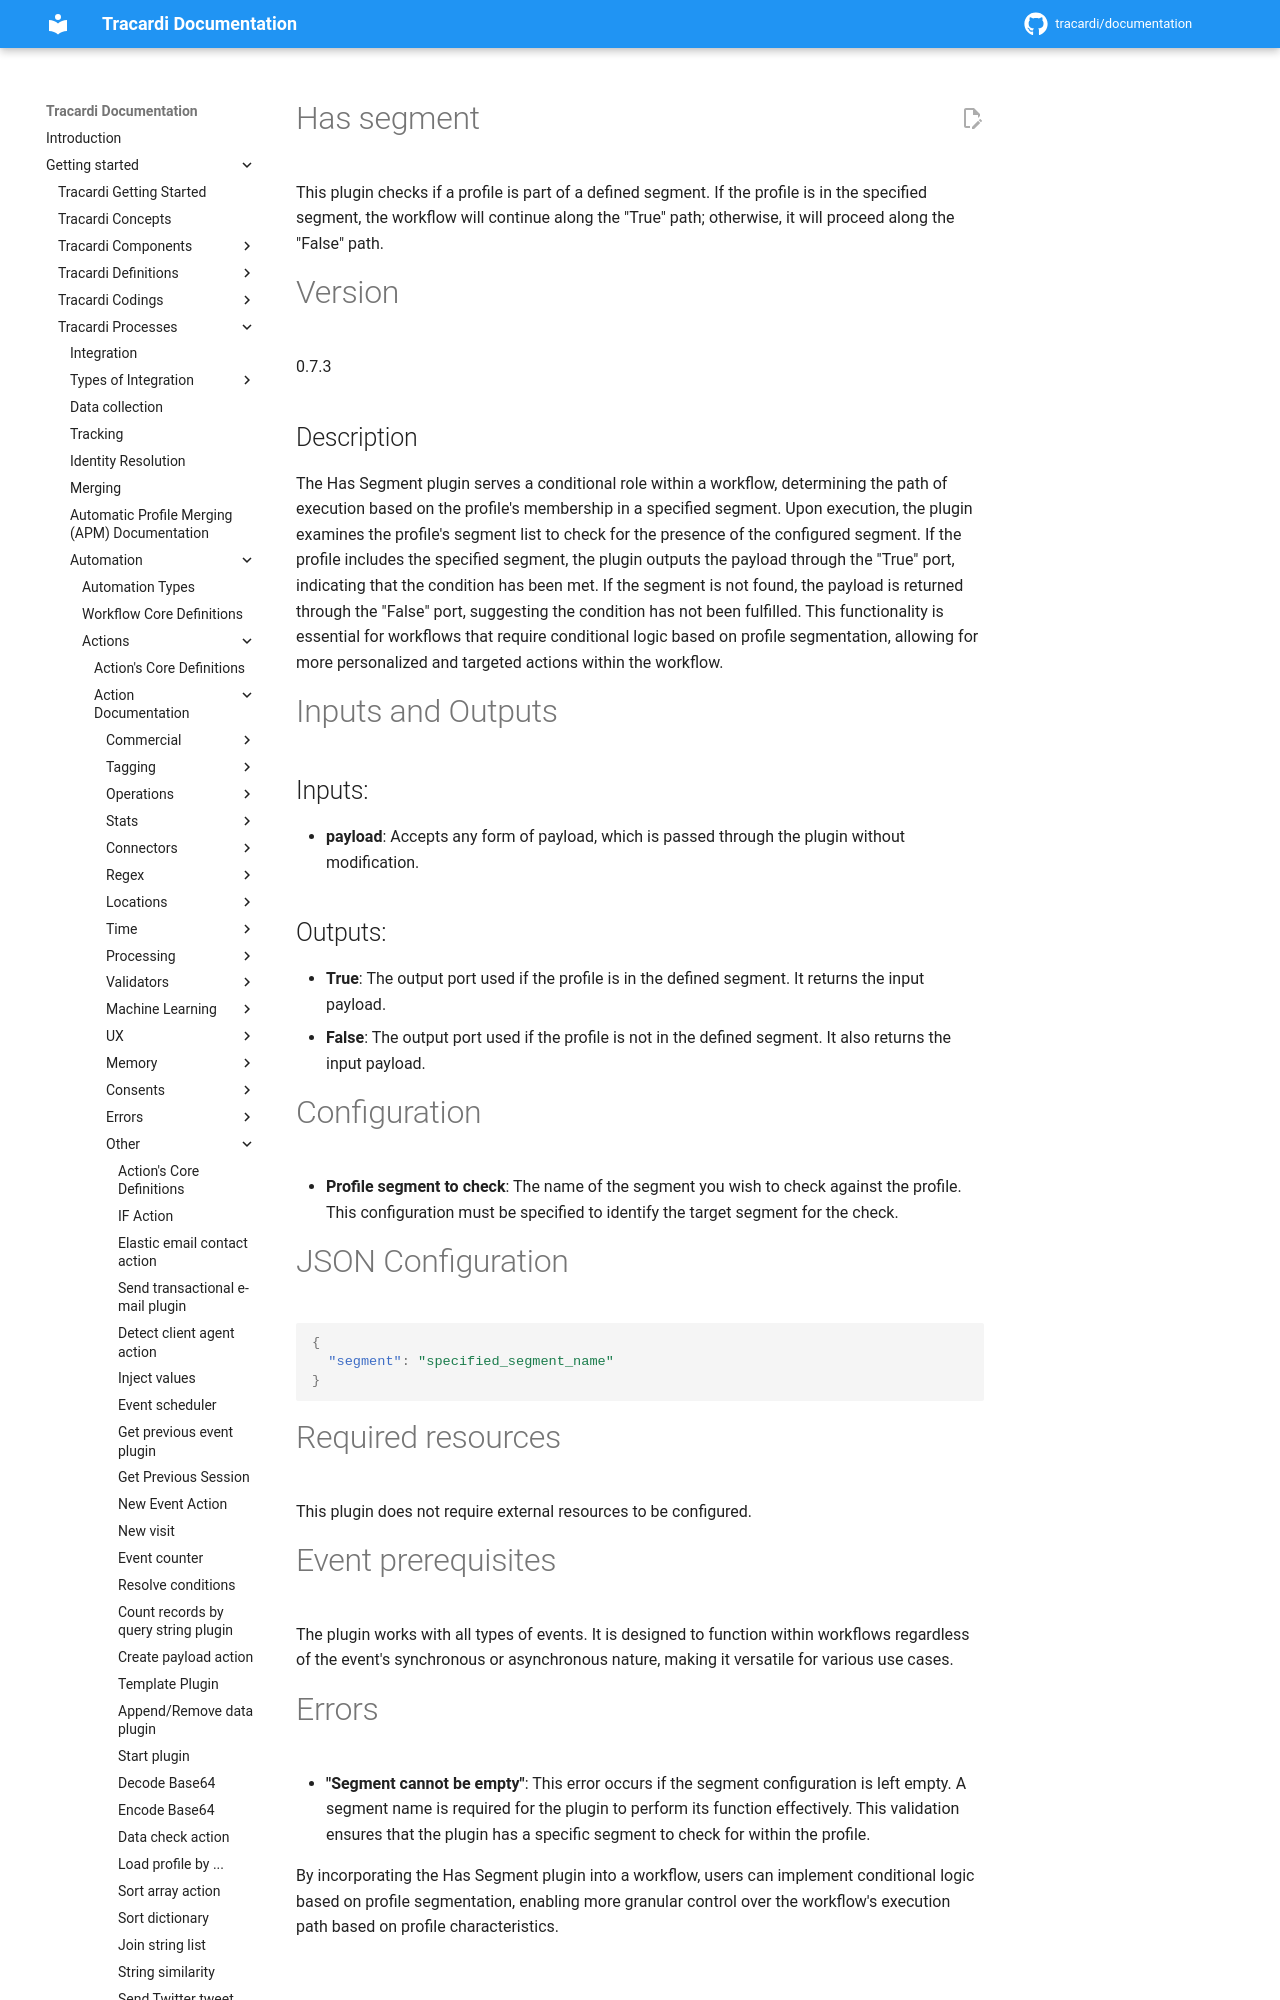

repository: Tracardi/documentation · page: 1.1.x/getting_started/processes/workflow/actions/segmentation/has_segment_action/index.html · generator: mkdocs

# Has segment

This plugin checks if a profile is part of a defined segment. If the profile is in the specified segment, the workflow
will continue along the "True" path; otherwise, it will proceed along the "False" path.

# Version

0.7.3

## Description

The Has Segment plugin serves a conditional role within a workflow, determining the path of execution based on the
profile's membership in a specified segment. Upon execution, the plugin examines the profile's segment list to check for
the presence of the configured segment. If the profile includes the specified segment, the plugin outputs the payload
through the "True" port, indicating that the condition has been met. If the segment is not found, the payload is
returned through the "False" port, suggesting the condition has not been fulfilled. This functionality is essential for
workflows that require conditional logic based on profile segmentation, allowing for more personalized and targeted
actions within the workflow.

# Inputs and Outputs

## Inputs:

- **payload**: Accepts any form of payload, which is passed through the plugin without modification.
